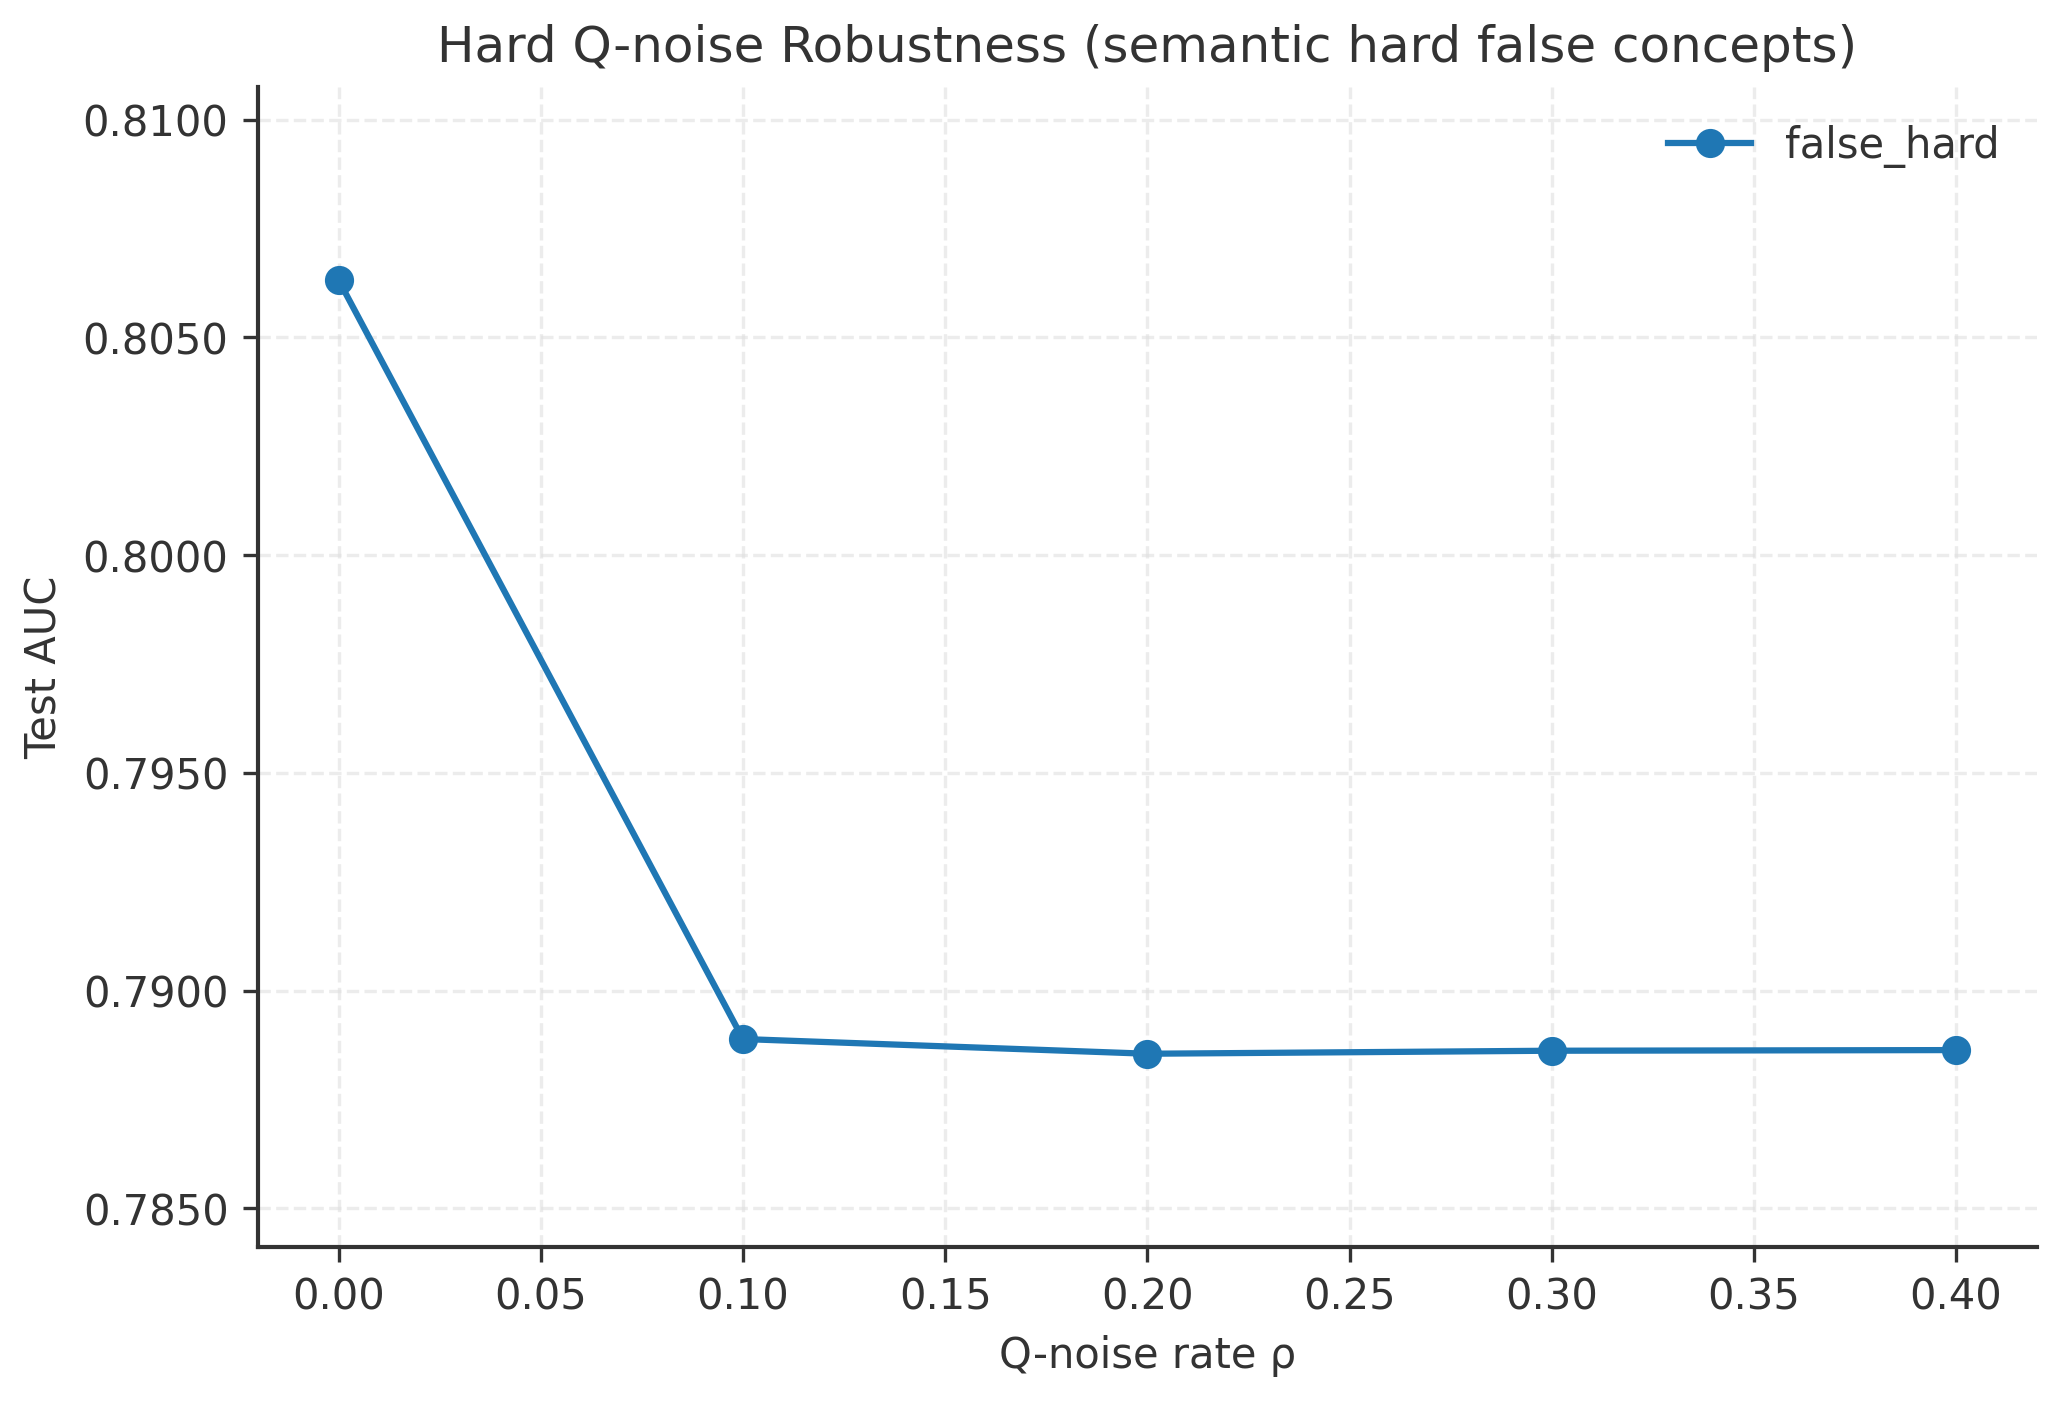

Data behind this chart, as committed beside it:
mode, rho, auc, accuracy, rmse
false_hard, 0.0, 0.8063, 0.7696, 0.399
false_hard, 0.1, 0.7889, 0.744, 0.4139
false_hard, 0.2, 0.7886, 0.7438, 0.4141
false_hard, 0.3, 0.7886, 0.7441, 0.414
false_hard, 0.4, 0.7886, 0.744, 0.414
